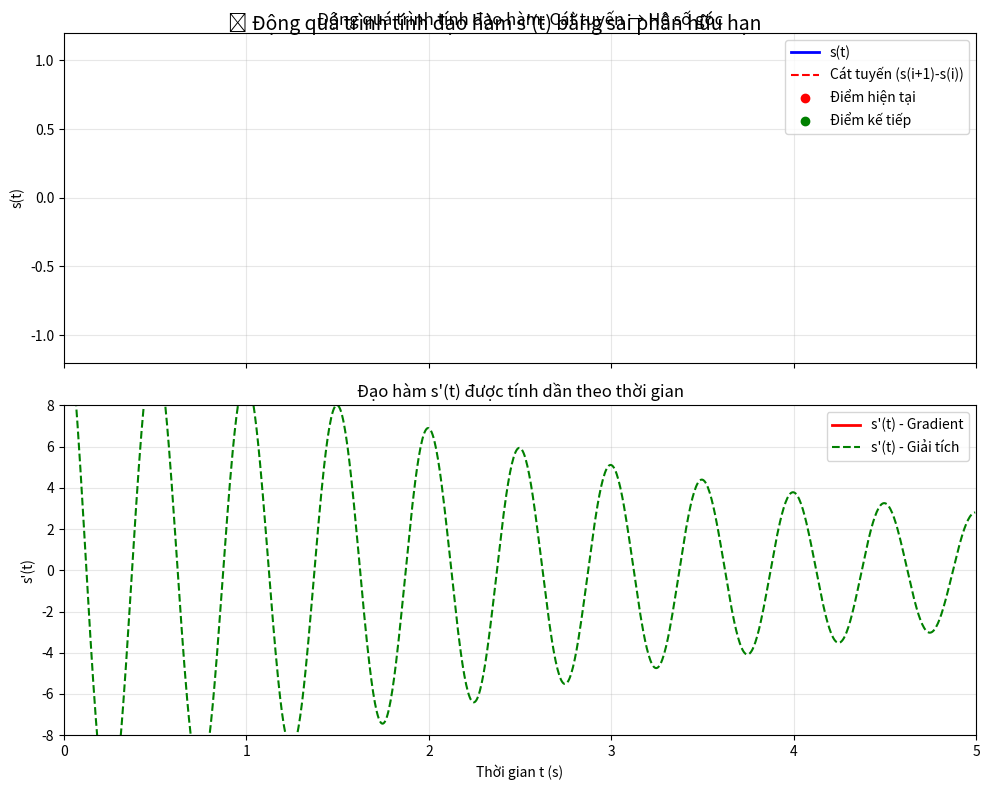

Write Python code to recreate this figure.
import numpy as np
import matplotlib.pyplot as plt
from matplotlib.animation import FuncAnimation

# ========================
# 1. Thiết lập tham số
# ========================
fs = 200          # Tần số lấy mẫu (giảm để animation mượt hơn)
T = 5             # Thời gian mô phỏng (giây)
t = np.linspace(0, T, int(fs * T), endpoint=False)
s = np.exp(-0.3 * t) * np.sin(2 * np.pi * 2 * t)  # s(t) = e^{-0.3t} sin(4πt)

# Đạo hàm giải tích (để so sánh)
s_prime_exact = (-0.3 * np.exp(-0.3 * t) * np.sin(2 * np.pi * 2 * t) +
                 np.exp(-0.3 * t) * (4 * np.pi) * np.cos(2 * np.pi * 2 * t))

# ========================
# 2. Chuẩn bị figure và subplot
# ========================
fig, (ax1, ax2) = plt.subplots(2, 1, figsize=(10, 8), sharex=True)

# Trục 1: Tín hiệu + cát tuyến
ax1.set_title('Động quá trình tính đạo hàm: Cát tuyến → Hệ số góc')
ax1.set_ylabel('s(t)')
ax1.grid(True, alpha=0.3)
ax1.set_xlim(0, T)
ax1.set_ylim(-1.2, 1.2)

line_s, = ax1.plot([], [], 'b-', linewidth=2, label='s(t)')
line_secant, = ax1.plot([], [], 'r--', linewidth=1.5, label='Cát tuyến (s(i+1)-s(i))')
point_current, = ax1.plot([], [], 'ro', markersize=6, label='Điểm hiện tại')
point_next, = ax1.plot([], [], 'go', markersize=6, label='Điểm kế tiếp')

# Trục 2: Đạo hàm đang được xây dựng dần
ax2.set_title('Đạo hàm s\'(t) được tính dần theo thời gian')
ax2.set_xlabel('Thời gian t (s)')
ax2.set_ylabel("s'(t)")
ax2.grid(True, alpha=0.3)
ax2.set_xlim(0, T)
ax2.set_ylim(-8, 8)

line_ds_dt, = ax2.plot([], [], 'r-', linewidth=2, label="s'(t) - Gradient")
line_exact, = ax2.plot(t, s_prime_exact, 'g--', linewidth=1.5, label="s'(t) - Giải tích")

ax1.legend(loc='upper right')
ax2.legend(loc='upper right')

plt.tight_layout()

# ========================
# 3. Hàm khởi tạo animation
# ========================
def init():
    line_s.set_data([], [])
    line_secant.set_data([], [])
    point_current.set_data([], [])
    point_next.set_data([], [])
    line_ds_dt.set_data([], [])
    return line_s, line_secant, point_current, point_next, line_ds_dt

# ========================
# 4. Hàm cập nhật animation
# ========================
def animate(i):
    if i >= len(t) - 1:
        return line_s, line_secant, point_current, point_next, line_ds_dt

    # Cập nhật tín hiệu s(t) đến thời điểm i
    line_s.set_data(t[:i+1], s[:i+1])

    # Vẽ cát tuyến từ điểm i đến i+1
    x_secant = [t[i], t[i+1]]
    y_secant = [s[i], s[i+1]]
    line_secant.set_data(x_secant, y_secant)

    # Vẽ điểm hiện tại và điểm kế tiếp
    point_current.set_data([t[i]], [s[i]])
    point_next.set_data([t[i+1]], [s[i+1]])

    # Tính đạo hàm tại điểm i: (s[i+1] - s[i]) / dt
    dt = 1/fs
    ds_dt_val = (s[i+1] - s[i]) / dt

    # Cập nhật đồ thị đạo hàm (chỉ đến điểm i)
    t_ds = t[:i+1]
    ds_dt_vals = [(s[j+1] - s[j]) / dt for j in range(i+1)]  # Dùng diff đơn giản
    line_ds_dt.set_data(t_ds, ds_dt_vals)

    return line_s, line_secant, point_current, point_next, line_ds_dt

# ========================
# 5. Tạo animation
# ========================
anim = FuncAnimation(fig, animate, frames=len(t)-1, init_func=init,
                     interval=50, blit=True, repeat=False)

# ========================
# 6. Hiển thị hoặc lưu animation
# ========================
plt.suptitle('🎬 Động quá trình tính đạo hàm s\'(t) bằng sai phân hữu hạn', fontsize=14)
plt.show()

# 🔽 Nếu muốn lưu thành video (uncomment nếu có ffmpeg):
# anim.save('dao_ham_dong.mp4', writer='ffmpeg', fps=20, dpi=100)